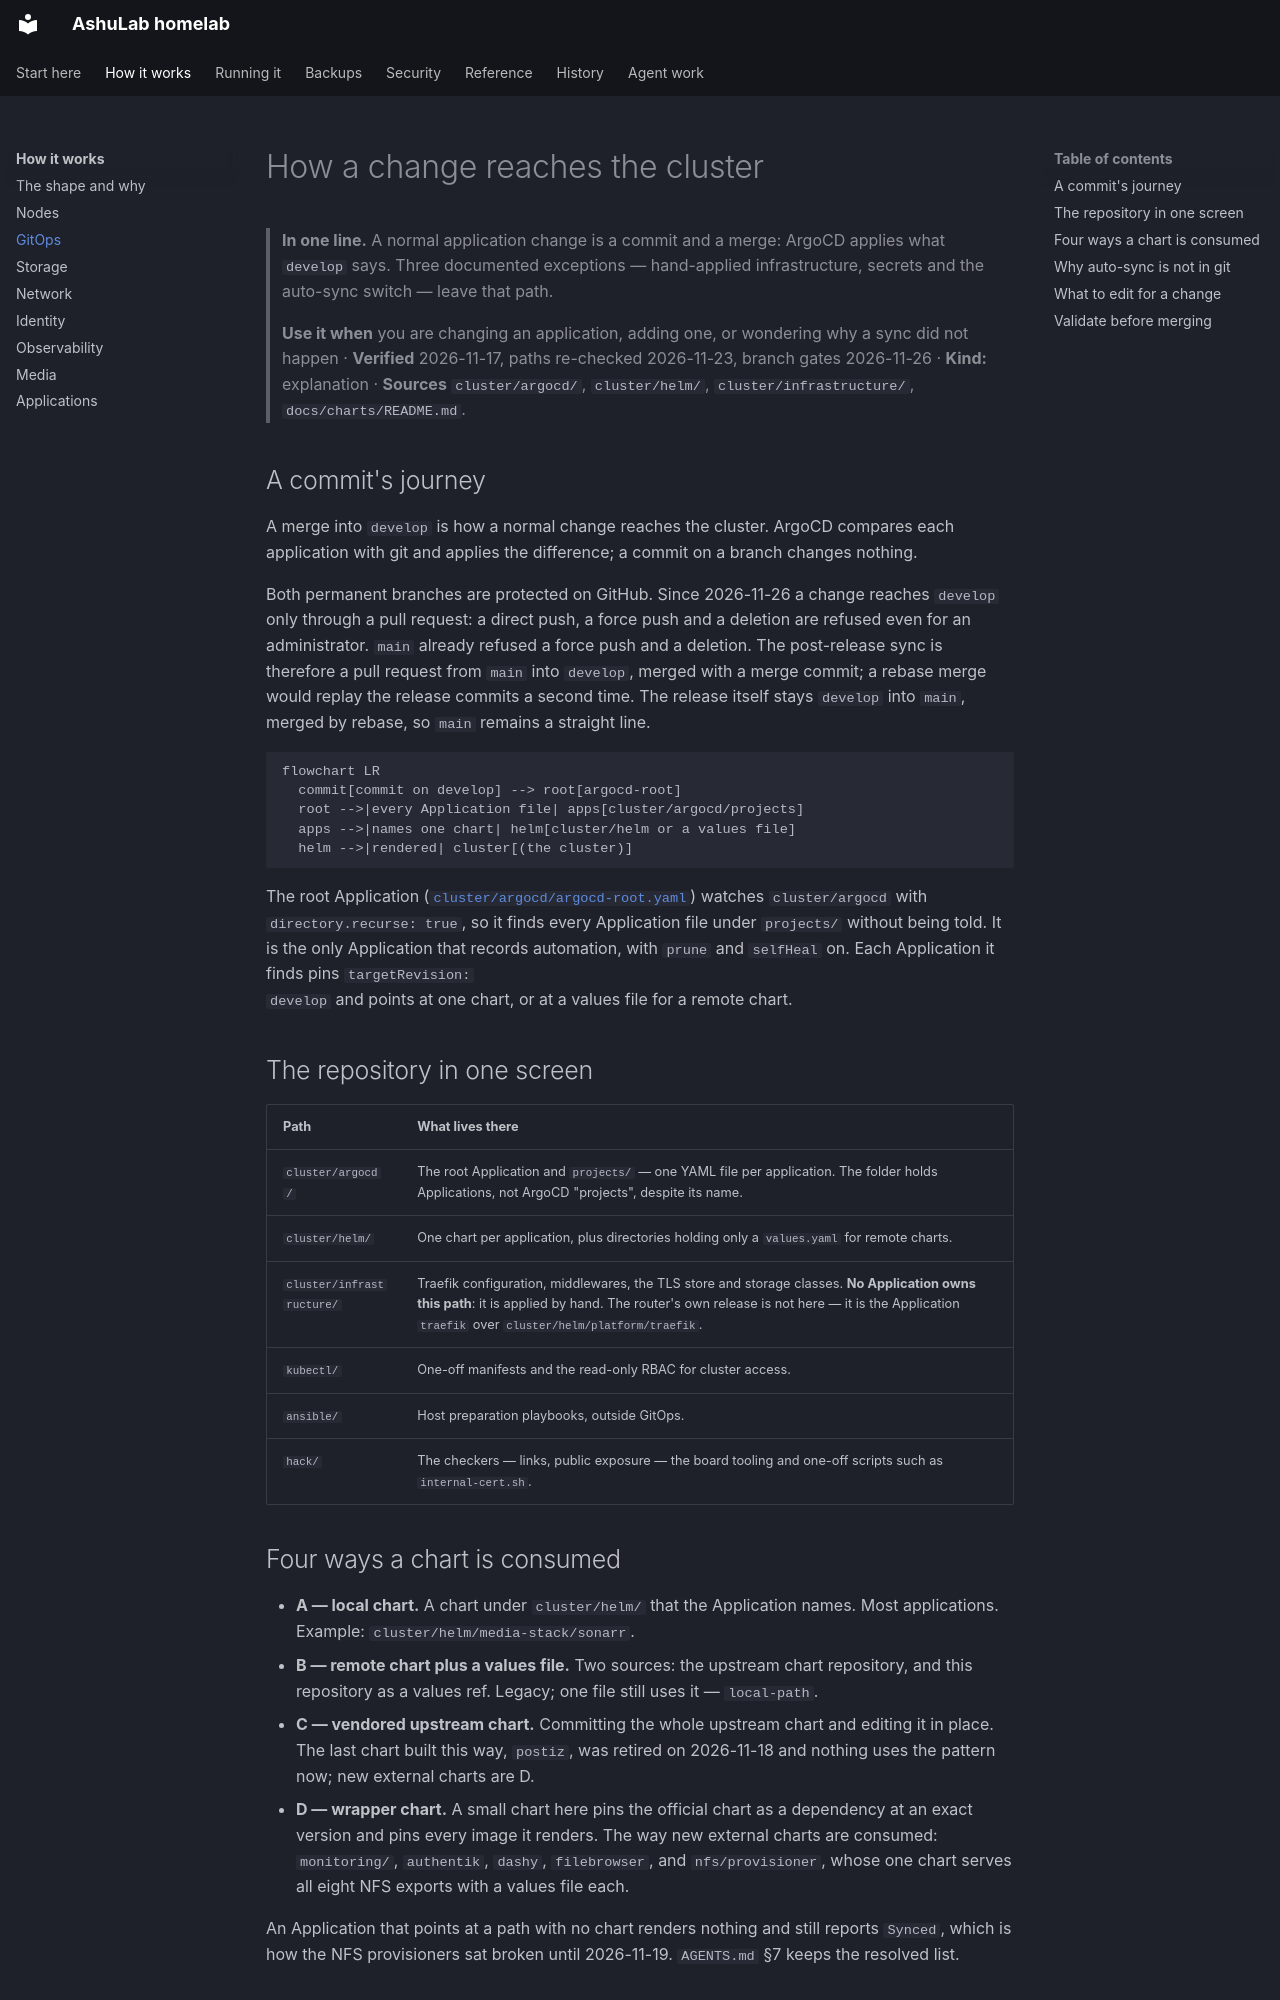

repository: vyrtualsynthese/homelab · page: how-it-works/gitops/index.html · generator: mkdocs

# How a change reaches the cluster

> **In one line.** A normal application change is a commit and a merge: ArgoCD applies what
> `develop` says. Three documented exceptions — hand-applied infrastructure, secrets and the
> auto-sync switch — leave that path.
>
> **Use it when** you are changing an application, adding one, or wondering why a sync did not happen
> · **Verified** 2026-11-17, paths re-checked 2026-11-23, branch gates 2026-11-26 · **Kind:** explanation · **Sources**
> `cluster/argocd/`, `cluster/helm/`, `cluster/infrastructure/`, `docs/charts/README.md`.

## A commit's journey

A merge into `develop` is how a normal change reaches the cluster. ArgoCD compares each application
with git and applies the difference; a commit on a branch changes nothing.

Both permanent branches are protected on GitHub. Since 2026-11-26 a change reaches `develop` only
through a pull request: a direct push, a force push and a deletion are refused even for an
administrator. `main` already refused a force push and a deletion. The post-release sync is therefore
a pull request from `main` into `develop`, merged with a merge commit; a rebase merge would replay the
release commits a second time. The release itself stays `develop` into `main`, merged by rebase, so
`main` remains a straight line.

```mermaid
flowchart LR
  commit[commit on develop] --> root[argocd-root]
  root -->|every Application file| apps[cluster/argocd/projects]
  apps -->|names one chart| helm[cluster/helm or a values file]
  helm -->|rendered| cluster[(the cluster)]
```

The root Application
([`cluster/argocd/argocd-root.yaml`](../../cluster/argocd/argocd-root.yaml)) watches
`cluster/argocd` with `directory.recurse: true`, so it finds every Application file under
`projects/` without being told. It is the only Application that records automation, with `prune`
and `selfHeal` on. Each Application it finds pins `targetRevision:
develop` and points at one chart, or at a values file for a remote chart.

## The repository in one screen

| Path | What lives there |
|---|---|
| `cluster/argocd/` | The root Application and `projects/` — one YAML file per application. The folder holds Applications, not ArgoCD "projects", despite its name. |
| `cluster/helm/` | One chart per application, plus directories holding only a `values.yaml` for remote charts. |
| `cluster/infrastructure/` | Traefik configuration, middlewares, the TLS store and storage classes. **No Application owns this path**: it is applied by hand. The router's own release is not here — it is the Application `traefik` over `cluster/helm/platform/traefik`. |
| `kubectl/` | One-off manifests and the read-only RBAC for cluster access. |
| `ansible/` | Host preparation playbooks, outside GitOps. |
| `hack/` | The checkers — links, public exposure — the board tooling and one-off scripts such as `internal-cert.sh`. |
